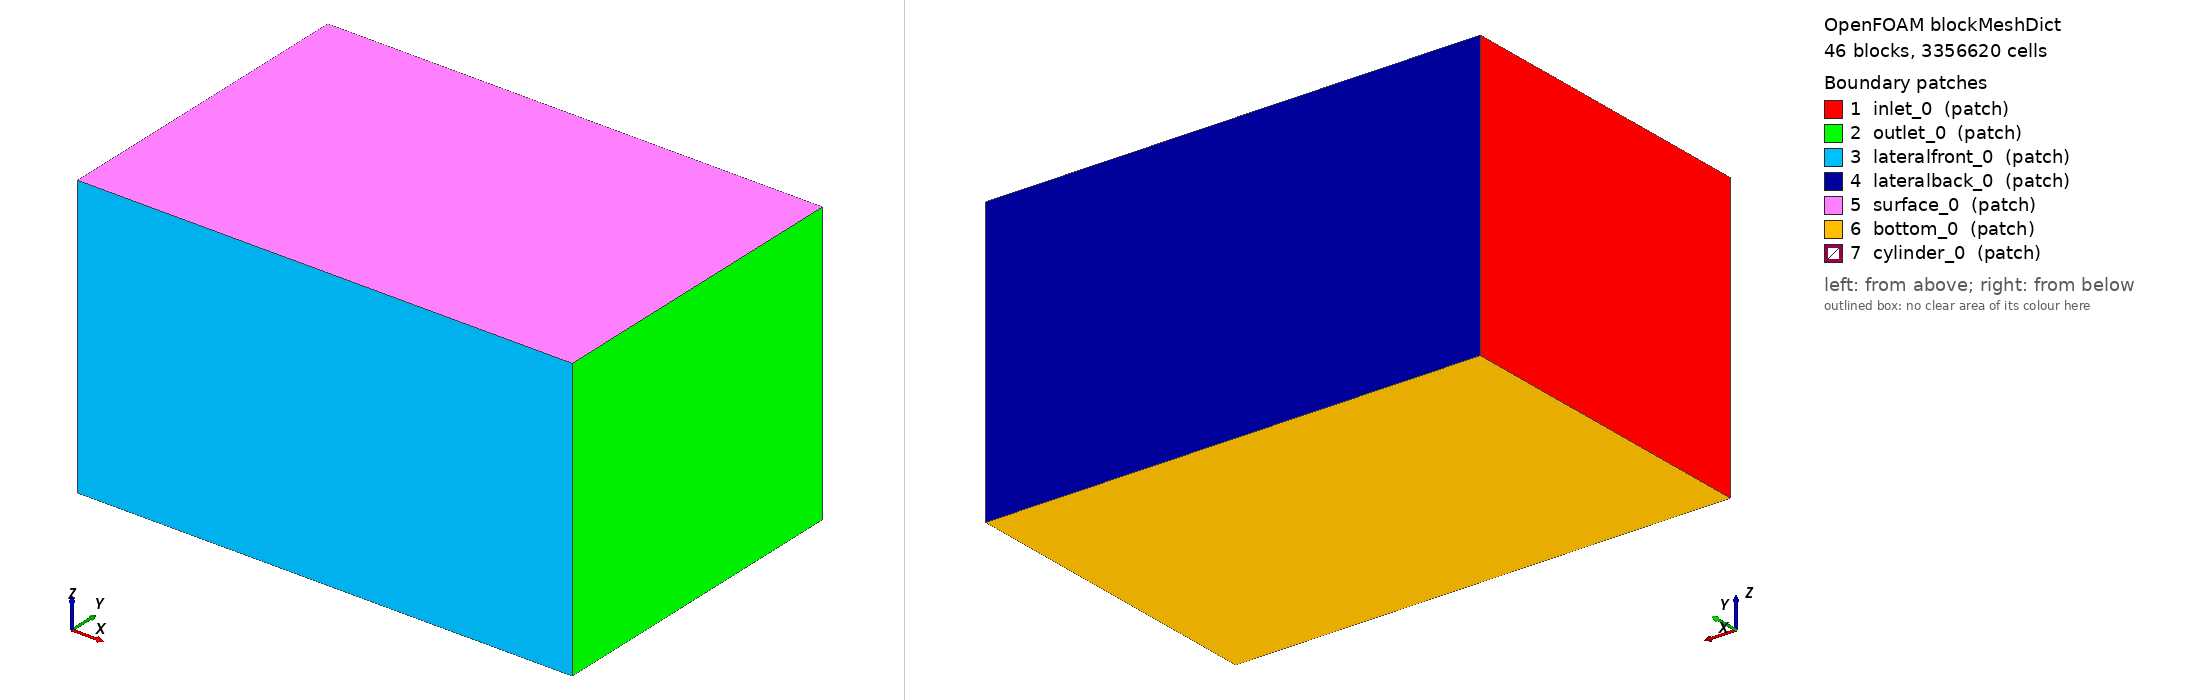

OpenFOAM case: the mesh blockMesh builds from blockMeshDict, 46 block(s), 3356620 cells. Boundary patches (legend numbers): 1 inlet_0 (patch), 2 outlet_0 (patch), 3 lateralfront_0 (patch), 4 lateralback_0 (patch), 5 surface_0 (patch), 6 bottom_0 (patch), 7 cylinder_0 (patch). Left view from above one corner, right view from below the opposite corner. Boundary conditions: 0 field file(s) under 0/; 0 of 7 drawn patches have an entry in a shipped field file.

=== system/blockMeshDict ===
/*--------------------------------*- C++ -*----------------------------------*\
| =========                 |                                                 |
| \\      /  F ield         | OpenFOAM: The Open Source CFD Toolbox           |
|  \\    /   O peration     | Version:  v2212                                 |
|   \\  /    A nd           | Web:      www.OpenFOAM.org                      |
|    \\/     M anipulation  |                                                 |
\*---------------------------------------------------------------------------*/
FoamFile
{
    version     2.0;
    format      ascii;
    class       dictionary;
    object      blockMeshDict;
}
// * * * * * * * * * * * * * * * * * * * * * * * * * * * * * * * * * * * * * //

scale 1;

vertices
(
    // piece 1
    ( -0.7000000000  -0.4600000000  0.1585660172 ) // 0
    ( -0.1060660172  -0.4600000000  0.1585660172 ) // 1
    ( -0.1060660172  -0.1600000000  0.1585660172 ) // 2
    ( -0.7000000000  -0.1600000000  0.1585660172 ) // 3
    ( -0.7000000000  -0.4600000000  0.5000000000 ) // 4
    ( -0.1060660172  -0.4600000000  0.5000000000 ) // 5
    ( -0.1060660172  -0.1600000000  0.5000000000 ) // 6
    ( -0.7000000000  -0.1600000000  0.5000000000 ) // 7

    ( 0.1060660172  -0.4600000000  0.1585660172 ) // 8
    ( 0.7000000000  -0.4600000000  0.1585660172 ) // 9
    ( 0.7000000000  -0.1600000000  0.1585660172 ) // 10
    ( 0.1060660172  -0.1600000000  0.1585660172 ) // 11
    ( 0.1060660172  -0.4600000000  0.5000000000 ) // 12
    ( 0.7000000000  -0.4600000000  0.5000000000 ) // 13
    ( 0.7000000000  -0.1600000000  0.5000000000 ) // 14
    ( 0.1060660172  -0.1600000000  0.5000000000 ) // 15

    ( 0.1060660172  -0.4600000000  -0.3000000000 ) // 16
    ( 0.7000000000  -0.4600000000  -0.3000000000 ) // 17
    ( 0.7000000000  -0.1600000000  -0.3000000000 ) // 18
    ( 0.1060660172  -0.1600000000  -0.3000000000 ) // 19
    ( 0.1060660172  -0.4600000000  -0.0535660172 ) // 20
    ( 0.7000000000  -0.4600000000  -0.0535660172 ) // 21
    ( 0.7000000000  -0.1600000000  -0.0535660172 ) // 22
    ( 0.1060660172  -0.1600000000  -0.0535660172 ) // 23

    ( -0.7000000000  -0.4600000000  -0.3000000000 ) // 24
    ( -0.1060660172  -0.4600000000  -0.3000000000 ) // 25
    ( -0.1060660172  -0.1600000000  -0.3000000000 ) // 26
    ( -0.7000000000  -0.1600000000  -0.3000000000 ) // 27
    ( -0.7000000000  -0.4600000000  -0.0535660172 ) // 28
    ( -0.1060660172  -0.4600000000  -0.0535660172 ) // 29
    ( -0.1060660172  -0.1600000000  -0.0535660172 ) // 30
    ( -0.7000000000  -0.1600000000  -0.0535660172 ) // 31

    ( -0.0371231060  -0.4600000000  0.0896231060 ) // 32
    ( 0.0371231060  -0.4600000000  0.0896231060 ) // 33
    ( 0.0371231060  -0.1600000000  0.0896231060 ) // 34
    ( -0.0371231060  -0.1600000000  0.0896231060 ) // 35

    ( -0.0371231060  -0.4600000000  0.0153768940 ) // 36
    ( 0.0371231060  -0.4600000000  0.0153768940 ) // 37
    ( 0.0371231060  -0.1600000000  0.0153768940 ) // 38
    ( -0.0371231060  -0.1600000000  0.0153768940 ) // 39

    ( -0.0176776695  -0.4600000000  0.0701776695 ) // 40
    ( 0.0176776695  -0.4600000000  0.0701776695 ) // 41
    ( 0.0176776695  -0.1600000000  0.0701776695 ) // 42
    ( -0.0176776695  -0.1600000000  0.0701776695 ) // 43

    ( -0.0176776695  -0.4600000000  0.0348223305 ) // 44
    ( 0.0176776695  -0.4600000000  0.0348223305 ) // 45
    ( 0.0176776695  -0.1600000000  0.0348223305 ) // 46
    ( -0.0176776695  -0.1600000000  0.0348223305 ) // 47

    // piece 3
    ( -0.7000000000  0.1600000000  0.1585660172 ) // 48
    ( -0.1060660172  0.1600000000  0.1585660172 ) // 49
    ( -0.1060660172  0.4600000000  0.1585660172 ) // 50
    ( -0.7000000000  0.4600000000  0.1585660172 ) // 51
    ( -0.7000000000  0.1600000000  0.5000000000 ) // 52
    ( -0.1060660172  0.1600000000  0.5000000000 ) // 53
    ( -0.1060660172  0.4600000000  0.5000000000 ) // 54
    ( -0.7000000000  0.4600000000  0.5000000000 ) // 55

    ( 0.1060660172  0.1600000000  0.1585660172 ) // 56
    ( 0.7000000000  0.1600000000  0.1585660172 ) // 57
    ( 0.7000000000  0.4600000000  0.1585660172 ) // 58
    ( 0.1060660172  0.4600000000  0.1585660172 ) // 59
    ( 0.1060660172  0.1600000000  0.5000000000 ) // 60
    ( 0.7000000000  0.1600000000  0.5000000000 ) // 61
    ( 0.7000000000  0.4600000000  0.5000000000 ) // 62
    ( 0.1060660172  0.4600000000  0.5000000000 ) // 63

    ( 0.1060660172  0.1600000000  -0.3000000000 ) // 64
    ( 0.7000000000  0.1600000000  -0.3000000000 ) // 65
    ( 0.7000000000  0.4600000000  -0.3000000000 ) // 66
    ( 0.1060660172  0.4600000000  -0.3000000000 ) // 67
    ( 0.1060660172  0.1600000000  -0.0535660172 ) // 68
    ( 0.7000000000  0.1600000000  -0.0535660172 ) // 69
    ( 0.7000000000  0.4600000000  -0.0535660172 ) // 70
    ( 0.1060660172  0.4600000000  -0.0535660172 ) // 71

    ( -0.7000000000  0.1600000000  -0.3000000000 ) // 72
    ( -0.1060660172  0.1600000000  -0.3000000000 ) // 73
    ( -0.1060660172  0.4600000000  -0.3000000000 ) // 74
    ( -0.7000000000  0.4600000000  -0.3000000000 ) // 75
    ( -0.7000000000  0.1600000000  -0.0535660172 ) // 76
    ( -0.1060660172  0.1600000000  -0.0535660172 ) // 77
    ( -0.1060660172  0.4600000000  -0.0535660172 ) // 78
    ( -0.7000000000  0.4600000000  -0.0535660172 ) // 79

    ( -0.0371231060  0.1600000000  0.0896231060 ) // 80
    ( 0.0371231060  0.1600000000  0.0896231060 ) // 81
    ( 0.0371231060  0.4600000000  0.0896231060 ) // 82
    ( -0.0371231060  0.4600000000  0.0896231060 ) // 83

    ( -0.0371231060  0.1600000000  0.0153768940 ) // 84
    ( 0.0371231060  0.1600000000  0.0153768940 ) // 85
    ( 0.0371231060  0.4600000000  0.0153768940 ) // 86
    ( -0.0371231060  0.4600000000  0.0153768940 ) // 87

    ( -0.0176776695  0.1600000000  0.0701776695 ) // 88
    ( 0.0176776695  0.1600000000  0.0701776695 ) // 89
    ( 0.0176776695  0.4600000000  0.0701776695 ) // 90
    ( -0.0176776695  0.4600000000  0.0701776695 ) // 91

    ( -0.0176776695  0.1600000000  0.0348223305 ) // 92
    ( 0.0176776695  0.1600000000  0.0348223305 ) // 93
    ( 0.0176776695  0.4600000000  0.0348223305 ) // 94
    ( -0.0176776695  0.4600000000  0.0348223305 ) // 95
);

blocks
(
    // piece 1
    hex ( 0 1 2 3 4 5 6 7 ) ( 55 60 40 ) simpleGrading ( 0.5577737021 0.4346884374 1.3996379377 ) // hex1
    hex ( 8 9 10 11 12 13 14 15 ) ( 55 60 40 ) simpleGrading ( 1.7928417856 0.4346884374 1.3996379377 ) // hex2
    hex ( 16 17 18 19 20 21 22 23 ) ( 55 60 25 ) simpleGrading ( 1.7928417856 0.4346884374 0.6539386638 ) // hex3
    hex ( 24 25 26 27 28 29 30 31 ) ( 55 60 25 ) simpleGrading ( 0.5577737021 0.4346884374 0.6539386638 ) // hex4

    hex ( 1 8 11 2 5 12 15 6 ) ( 27 60 40 ) simpleGrading ( 1.0000000000 0.4346884374 1.3996379377 ) // hex5
    hex ( 20 21 22 23 8 9 10 11 ) ( 55 60 27 ) simpleGrading ( 1.7928417856 0.4346884374 1.0000000000 ) // hex6
    hex ( 25 16 19 26 29 20 23 30 ) ( 27 60 25 ) simpleGrading ( 1.0000000000 0.4346884374 0.6539386638 ) // hex7
    hex ( 28 29 30 31 0 1 2 3 ) ( 55 60 27 ) simpleGrading ( 0.5577737021 0.4346884374 1.0000000000 ) // hex8

    hex ( 32 33 34 35 1 8 11 2 ) ( 27 60 20 ) simpleGrading ( 1.0000000000 0.4346884374 2.4531870074 ) // hex9
    hex ( 37 20 23 38 33 8 11 34 ) ( 20 60 27 ) simpleGrading ( 2.4531870074 0.4346884374 1.0000000000 ) // hex10
    hex ( 29 20 23 30 36 37 38 39 ) ( 27 60 20 ) simpleGrading ( 1.0000000000 0.4346884374 0.4076330084 ) // hex11
    hex ( 29 36 39 30 1 32 35 2 ) ( 20 60 27 ) simpleGrading ( 0.4076330084 0.4346884374 1.0000000000 ) // hex12

    hex ( 40 41 42 43 32 33 34 35 ) ( 27 60 14 ) simpleGrading ( 1.0000000000 0.4346884374 1.4760631795 ) // hex13
    hex ( 45 37 38 46 41 33 34 42 ) ( 14 60 27 ) simpleGrading ( 1.4760631795 0.4346884374 1.0000000000 ) // hex14
    hex ( 36 37 38 39 44 45 46 47 ) ( 27 60 14 ) simpleGrading ( 1.0000000000 0.4346884374 0.6774777760 ) // hex15
    hex ( 36 44 47 39 32 40 43 35 ) ( 14 60 27 ) simpleGrading ( 0.6774777760 0.4346884374 1.0000000000 ) // hex16

    hex ( 44 45 46 47 40 41 42 43 ) ( 27 60 27 ) simpleGrading ( 1.0000000000 0.4346884374 1.0000000000 ) // hex17

    // piece 2
    hex ( 3 2 49 48 7 6 53 52 ) ( 55 100 40 ) simpleGrading ( 0.5577737021 1.0000000000 1.3996379377 ) // hex18
    hex ( 11 10 57 56 15 14 61 60 ) ( 55 100 40 ) simpleGrading ( 1.7928417856 1.0000000000 1.3996379377 ) // hex19
    hex ( 19 18 65 64 23 22 69 68 ) ( 55 100 25 ) simpleGrading ( 1.7928417856 1.0000000000 0.6539386638 ) // hex20
    hex ( 27 26 73 72 31 30 77 76 ) ( 55 100 25 ) simpleGrading ( 0.5577737021 1.0000000000 0.6539386638 ) // hex21

    hex ( 2 11 56 49 6 15 60 53 ) ( 27 100 40 ) simpleGrading ( 1.0000000000 1.0000000000 1.3996379377 ) // hex22
    hex ( 23 22 69 68 11 10 57 56 ) ( 55 100 27 ) simpleGrading ( 1.7928417856 1.0000000000 1.0000000000 ) // hex23
    hex ( 26 19 64 73 30 23 68 77 ) ( 27 100 25 ) simpleGrading ( 1.0000000000 1.0000000000 0.6539386638 ) // hex24
    hex ( 31 30 77 76 3 2 49 48 ) ( 55 100 27 ) simpleGrading ( 0.5577737021 1.0000000000 1.0000000000 ) // hex25

    hex ( 35 34 81 80 2 11 56 49 ) ( 27 100 20 ) simpleGrading ( 1.0000000000 1.0000000000 2.4531870074 ) // hex26
    hex ( 38 23 68 85 34 11 56 81 ) ( 20 100 27 ) simpleGrading ( 2.4531870074 1.0000000000 1.0000000000 ) // hex27
    hex ( 30 23 68 77 39 38 85 84 ) ( 27 100 20 ) simpleGrading ( 1.0000000000 1.0000000000 0.4076330084 ) // hex28
    hex ( 30 39 84 77 2 35 80 49 ) ( 20 100 27 ) simpleGrading ( 0.4076330084 1.0000000000 1.0000000000 ) // hex29

    // piece 3
    hex ( 48 49 50 51 52 53 54 55 ) ( 55 60 40 ) simpleGrading ( 0.5577737021 2.3004982739 1.3996379377 ) // hex30
    hex ( 56 57 58 59 60 61 62 63 ) ( 55 60 40 ) simpleGrading ( 1.7928417856 2.3004982739 1.3996379377 ) // hex31
    hex ( 64 65 66 67 68 69 70 71 ) ( 55 60 25 ) simpleGrading ( 1.7928417856 2.3004982739 0.6539386638 ) // hex32
    hex ( 72 73 74 75 76 77 78 79 ) ( 55 60 25 ) simpleGrading ( 0.5577737021 2.3004982739 0.6539386638 ) // hex33

    hex ( 49 56 59 50 53 60 63 54 ) ( 27 60 40 ) simpleGrading ( 1.0000000000 2.3004982739 1.3996379377 ) // hex34
    hex ( 68 69 70 71 56 57 58 59 ) ( 55 60 27 ) simpleGrading ( 1.7928417856 2.3004982739 1.0000000000 ) // hex35
    hex ( 73 64 67 74 77 68 71 78 ) ( 27 60 25 ) simpleGrading ( 1.0000000000 2.3004982739 0.6539386638 ) // hex36
    hex ( 76 77 78 79 48 49 50 51 ) ( 55 60 27 ) simpleGrading ( 0.5577737021 2.3004982739 1.0000000000 ) // hex37

    hex ( 80 81 82 83 49 56 59 50 ) ( 27 60 20 ) simpleGrading ( 1.0000000000 2.3004982739 2.4531870074 ) // hex38
    hex ( 85 68 71 86 81 56 59 82 ) ( 20 60 27 ) simpleGrading ( 2.4531870074 2.3004982739 1.0000000000 ) // hex39
    hex ( 77 68 71 78 84 85 86 87 ) ( 27 60 20 ) simpleGrading ( 1.0000000000 2.3004982739 0.4076330084 ) // hex40
    hex ( 77 84 87 78 49 80 83 50 ) ( 20 60 27 ) simpleGrading ( 0.4076330084 2.3004982739 1.0000000000 ) // hex41

    hex ( 88 89 90 91 80 81 82 83 ) ( 27 60 14 ) simpleGrading ( 1.0000000000 2.3004982739 1.4760631795 ) // hex42
    hex ( 93 85 86 94 89 81 82 90 ) ( 14 60 27 ) simpleGrading ( 1.4760631795 2.3004982739 1.0000000000 ) // hex43
    hex ( 84 85 86 87 92 93 94 95 ) ( 27 60 14 ) simpleGrading ( 1.0000000000 2.3004982739 0.6774777760 ) // hex44
    hex ( 84 92 95 87 80 88 91 83 ) ( 14 60 27 ) simpleGrading ( 0.6774777760 2.3004982739 1.0000000000 ) // hex45

    hex ( 92 93 94 95 88 89 90 91 ) ( 27 60 27 ) simpleGrading ( 1.0000000000 2.3004982739 1.0000000000 ) // hex46
);

edges
(
    // piece 1
    arc 1 8 ( 0.0000000000 -0.4600000000 0.2025000000 ) // hex5, hex9
    arc 2 11 ( 0.0000000000 -0.1600000000 0.2025000000 )

    arc 8 20 ( 0.1500000000 -0.4600000000 0.0525000000 ) // hex6, hex10
    arc 11 23 ( 0.1500000000 -0.1600000000 0.0525000000 )

    arc 29 20 ( 0.0000000000 -0.4600000000 -0.0975000000 ) // hex7, hex11
    arc 30 23 ( 0.0000000000 -0.1600000000 -0.0975000000 )

    arc 1 29 ( -0.1500000000 -0.4600000000 0.0525000000 ) // hex8, hex12
    arc 2 30 ( -0.1500000000 -0.1600000000 0.0525000000 )

    arc 32 33 ( 0.0000000000 -0.4600000000 0.1050000000 ) // hex9, hex13
    arc 35 34 ( 0.0000000000 -0.1600000000 0.1050000000 )

    arc 36 37 ( 0.0000000000 -0.4600000000 0.0000000000 ) // hex11, hex15
    arc 39 38 ( 0.0000000000 -0.1600000000 0.0000000000 )

    arc 33 37 ( 0.0525000000 -0.4600000000 0.0525000000 ) // hex10, hex14
    arc 34 38 ( 0.0525000000 -0.1600000000 0.0525000000 )

    arc 32 36 ( -0.0525000000 -0.4600000000 0.0525000000 ) // hex12, hex16
    arc 35 39 ( -0.0525000000 -0.1600000000 0.0525000000 )

    // piece 3
    arc 49 56 ( 0.0000000000 0.1600000000 0.2025000000 ) // hex34, hex38
    arc 50 59 ( 0.0000000000 0.4600000000 0.2025000000 )

    arc 56 68 ( 0.1500000000 0.1600000000 0.0525000000 ) // hex35, hex39
    arc 59 71 ( 0.1500000000 0.4600000000 0.0525000000 )

    arc 77 68 ( 0.0000000000 0.1600000000 -0.0975000000 ) // hex36, hex40
    arc 78 71 ( 0.0000000000 0.4600000000 -0.0975000000 )

    arc 49 77 ( -0.1500000000 0.1600000000 0.0525000000 ) // hex37, hex41
    arc 50 78 ( -0.1500000000 0.4600000000 0.0525000000 )

    arc 80 81 ( 0.0000000000 0.1600000000 0.1050000000 ) // hex38, hex42
    arc 83 82 ( 0.0000000000 0.4600000000 0.1050000000 )

    arc 84 85 ( 0.0000000000 0.1600000000 0.0000000000 ) // hex40, hex44
    arc 87 86 ( 0.0000000000 0.4600000000 0.0000000000 )

    arc 81 85 ( 0.0525000000 0.1600000000 0.0525000000 ) // hex39, hex43
    arc 82 86 ( 0.0525000000 0.4600000000 0.0525000000 )

    arc 80 84 ( -0.0525000000 0.1600000000 0.0525000000 ) // hex41, hex45
    arc 83 87  ( -0.0525000000 0.4600000000 0.0525000000 )
);

patches
(
    patch inlet_0
    (
        ( 0 4 7 3 ) // hex1
        ( 28 0 3 31 ) // hex8
        ( 24 28 31 27 ) // hex4

        ( 3 7 52 48 ) // hex18
        ( 31 3 48 76 ) // hex25
        ( 27 31 76 72 ) // hex21

        ( 51 48 52 55 ) // hex30
        ( 79 76 48 51 ) // hex37
        ( 75 72 76 79 ) // hex33
    )

    patch outlet_0
    (
        ( 9 10 14 13 ) // hex2
        ( 21 22 10 9 ) // hex6
        ( 17 18 22 21 ) // hex3

        ( 10 57 61 14 ) // hex19
        ( 22 69 57 10 ) // hex23
        ( 18 65 69 22 ) // hex20

        ( 58 57 61 62 ) // hex31
        ( 70 69 57 58 ) // hex35
        ( 66 65 69 70 ) // hex32
    )

    patch lateralfront_0
    (
        ( 0 1 5 4 ) // hex1
        ( 1 8 12 5 ) // hex5
        ( 8 9 13 12 ) // hex2
        ( 28 29 1 0 ) // hex8
        ( 20 21 9 8 ) // hex6
        ( 24 25 29 28 ) // hex4
        ( 25 16 20 29 ) // hex7
        ( 16 17 21 20 ) // hex3
        ( 32 33 8 1 ) // hex9
        ( 37 20 8 33 ) // hex10
        ( 29 20 37 36 ) // hex11
        ( 29 36 32 1 ) // hex12
        ( 40 41 33 32 ) // hex13
        ( 45 37 33 41 ) // hex14
        ( 36 37 45 44 ) // hex15
        ( 36 44 40 32 ) // hex16
        ( 44 45 41 40 ) // hex17
    )

    patch lateralback_0
    (
        ( 50 51 55 54 ) // hex30
        ( 59 50 54 63 ) // hex34
        ( 58 59 63 62 ) // hex31
        ( 70 71 59 58 ) // hex35
        ( 66 67 71 70 ) // hex32
        ( 67 74 78 71 ) // hex36
        ( 74 75 79 78 ) // hex33
        ( 78 79 51 50 ) // hex37
        ( 82 83 50 59 ) // hex38
        ( 71 86 82 59 ) // hex39
        ( 71 78 87 86 ) // hex40
        ( 87 78 50 83 ) // hex41
        ( 90 91 83 82 ) // hex42
        ( 86 94 90 82 ) // hex43
        ( 86 87 95 94 ) // hex44
        ( 95 87 83 91 ) // hex45
        ( 94 95 91 90 ) // hex46
    )

    patch surface_0
    (
        ( 4 5 6 7 ) // hex1
        ( 5 12 15 6 ) // hex5
        ( 12 13 14 15 ) // hex2

        ( 7 6 53 52 ) // hex18
        ( 6 15 60 53 ) // hex22
        ( 15 14 61 60 ) // hex19

        ( 53 52 55 54 ) // hex30
        ( 60 53 54 63 ) // hex34
        ( 61 60 63 62 ) // hex31
    )

    patch bottom_0
    (
        ( 24 25 26 27 ) // hex4
        ( 25 16 19 26 ) // hex7
        ( 16 17 18 19 ) // hex3

        ( 27 26 73 72 ) // hex21
        ( 26 19 64 73 ) // hex24
        ( 19 18 65 64 ) // hex20

        ( 73 72 75 74 ) // hex33
        ( 64 73 74 67 ) // hex36
        ( 65 64 67 66 ) // hex32
    )

    patch cylinder_0
    (
        ( 42 43 35 34 ) // hex13
        ( 38 46 42 34 ) // hex14
        ( 38 39 47 46 ) // hex15
        ( 47 39 35 43 ) // hex16
        ( 46 47 43 42 ) // hex17

        ( 35 34 81 80 ) // hex26
        ( 85 81 34 38 ) // hex27
        ( 38 39 84 85 ) // hex28
        ( 80 84 39 35 ) // hex29

        ( 89 88 80 81 ) // hex42
        ( 85 93 89 81 ) // hex43
        ( 85 84 92 93 ) // hex44
        ( 92 84 80 88 ) // hex45
        ( 93 92 88 89 ) // hex46
    )
);

mergePatchPairs
(
);
